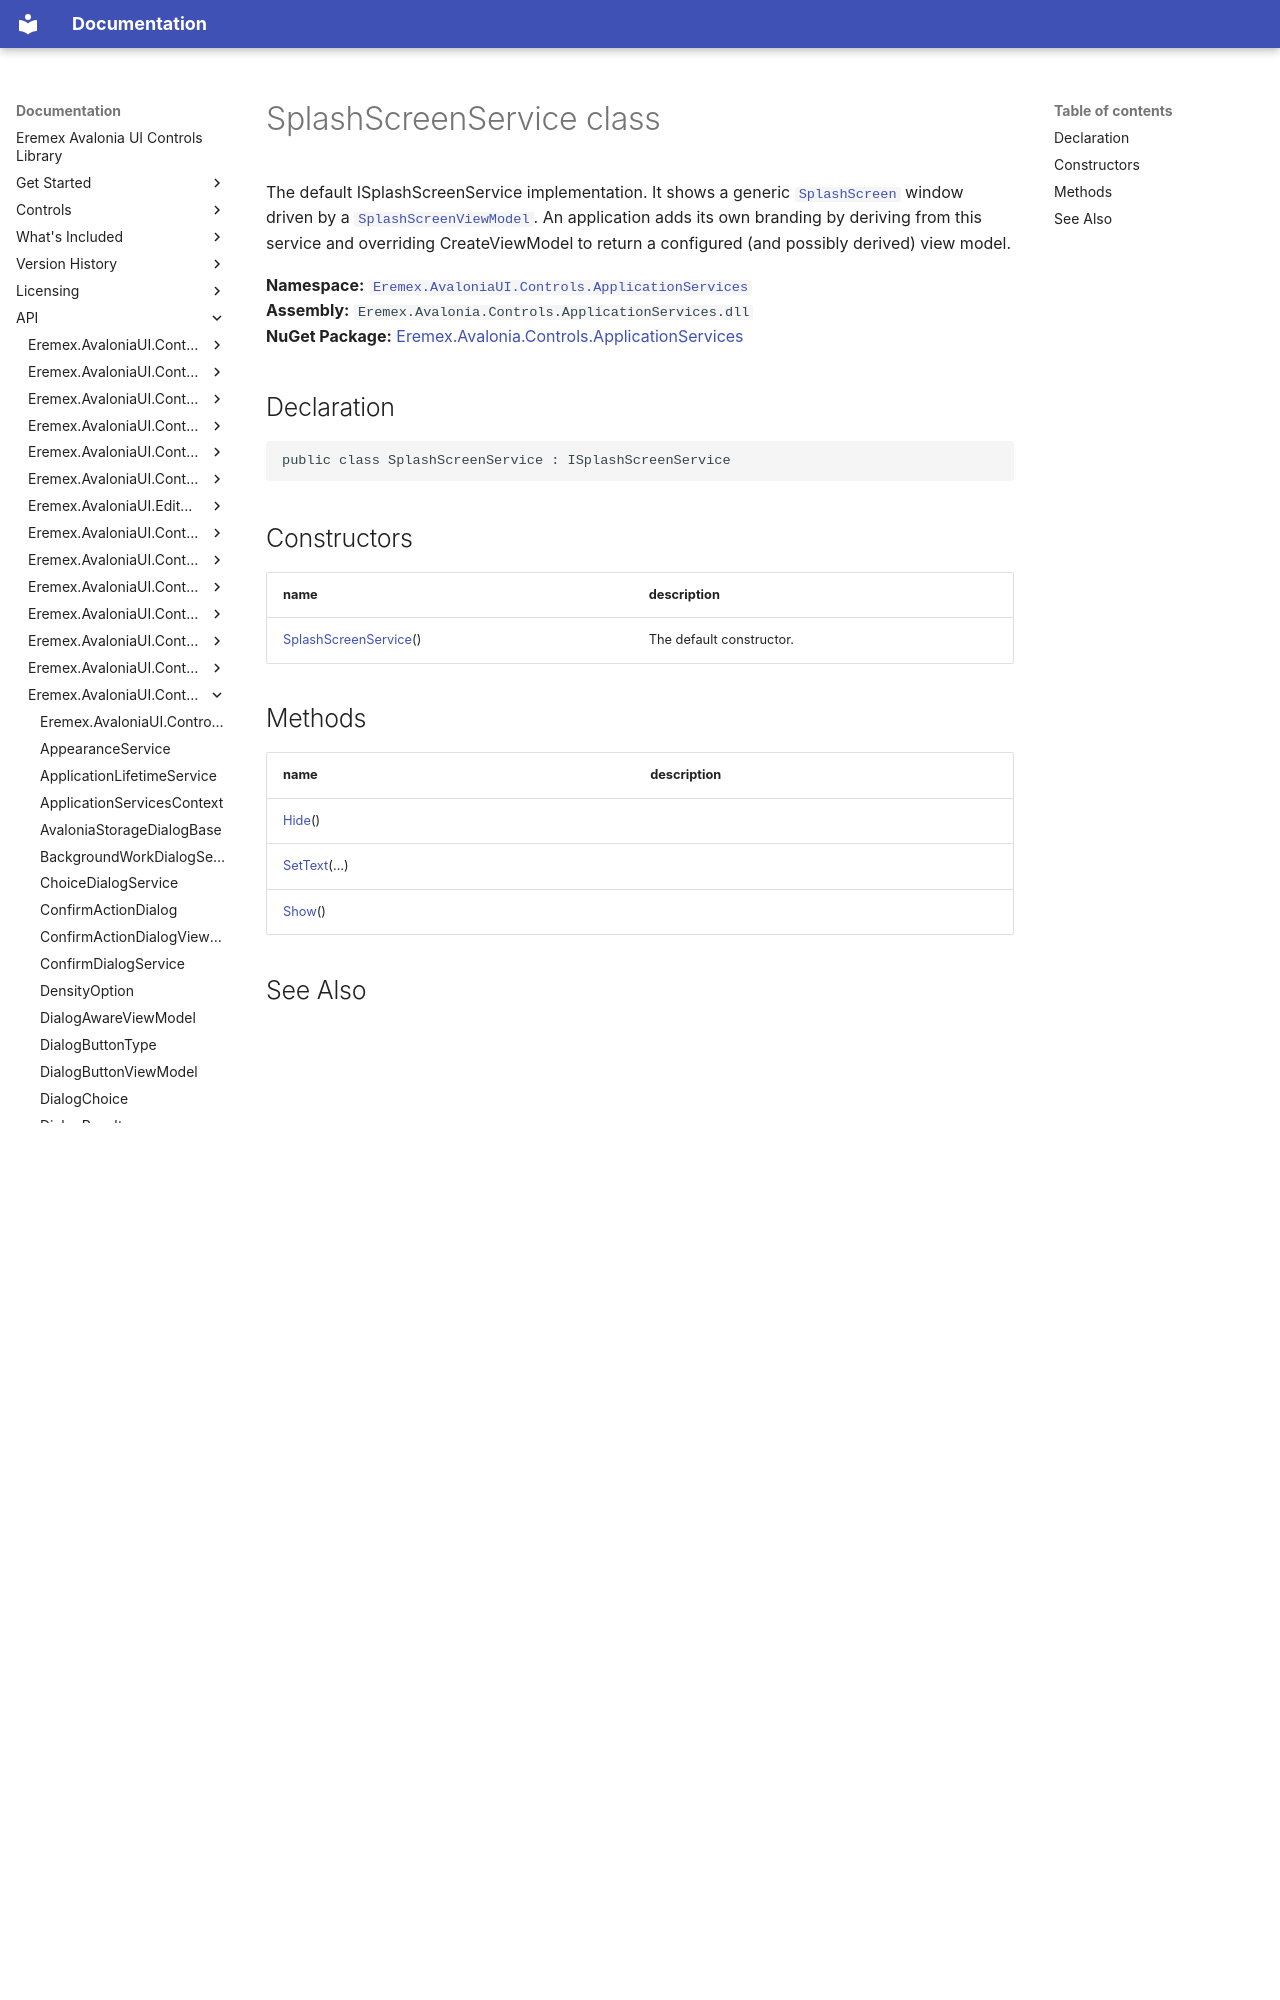

repository: Eremex/controls-doc · page: API/Eremex.AvaloniaUI.Controls.ApplicationServices/SplashScreenService/index.html · generator: mkdocs

# SplashScreenService class

The default ISplashScreenService implementation. It shows a generic [`SplashScreen`](./SplashScreen.md) window driven by a [`SplashScreenViewModel`](./SplashScreenViewModel.md). An application adds its own branding by deriving from this service and overriding CreateViewModel to return a configured (and possibly derived) view model.

**Namespace:** [`Eremex.AvaloniaUI.Controls.ApplicationServices`](./index.md)  
**Assembly:** `Eremex.Avalonia.Controls.ApplicationServices.dll`  
**NuGet Package:** [Eremex.Avalonia.Controls.ApplicationServices](https://www.nuget.org/packages/Eremex.Avalonia.Controls.ApplicationServices)

## Declaration

```csharp
public class SplashScreenService : ISplashScreenService
```

## Constructors

| name | description |
| --- | --- |
| [SplashScreenService](SplashScreenService/SplashScreenService.md)() | The default constructor. |
